Run: headless pygame with SDL's dummy video driver; simulated clock (each Clock.tick advances the game by its frame time, no real sleeping); random seed 0; keys injected as events and as key.get_pressed() state; mouse plan: one left click at the window centre at the start of phase 2, then a move to the lower-right quarter at the start of phase 3; restart key R tapped at the start of phases 3 and 4.
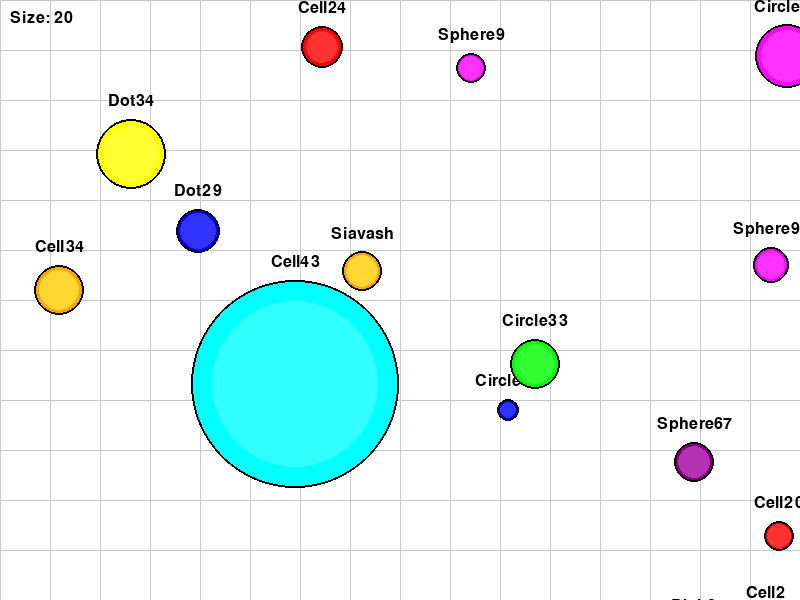
Frame 1 of 2 · flips 1–60 · no input
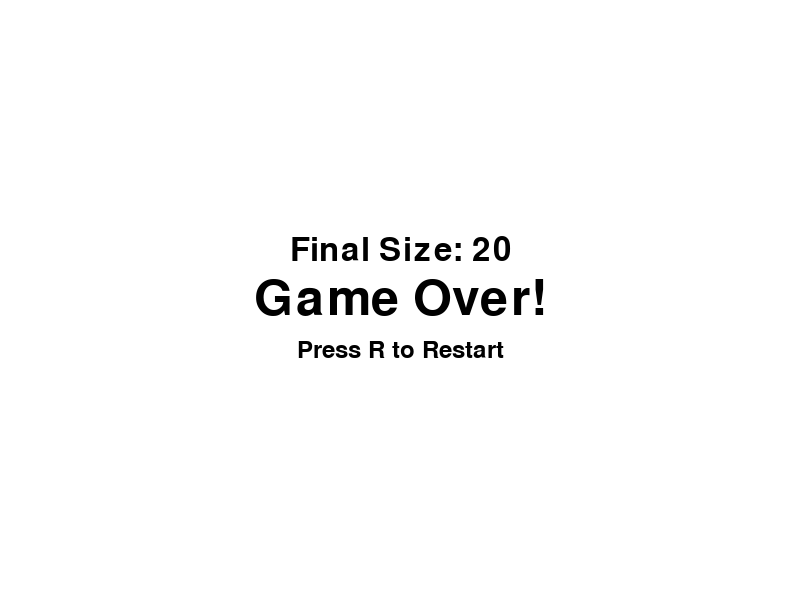
Frame 2 of 2 · flips 61–180 · clicked the window centre · tapped SPACE, RETURN · held RIGHT (→), D

The pygame program that drew these frames:

import pygame
import math
import random

# Initialize Pygame
pygame.init()

# Constants
WINDOW_WIDTH = 800
WINDOW_HEIGHT = 600
MIN_CELL_RADIUS = 10
MAX_BOT_RADIUS = 40
INITIAL_BOTS = 50  # Increased number of bots
PLAYER_SPEED_MULTIPLIER = 3.5  # Increased player speed
BOT_SPEED_MULTIPLIER = 2
GROWTH_RATE = 0.5
BOT_SPEED = 1.5
FEED_MASS = 5
SPLIT_MIN_MASS = 35
PLAYER_NAME = "Siavash"

# Colors
WHITE = (255, 255, 255)
BLACK = (0, 0, 0)
COLORS = [
    (255, 0, 0),    # Red
    (0, 255, 0),    # Green
    (0, 0, 255),    # Blue
    (255, 255, 0),  # Yellow
    (255, 0, 255),  # Magenta
    (0, 255, 255),  # Cyan
    (255, 165, 0),  # Orange
    (128, 0, 128),  # Purple
]

class Cell:
    def __init__(self, x, y, radius, color, is_player=False, name=None):
        self.x = x
        self.y = y
        self.radius = radius
        self.color = color
        self.is_player = is_player
        self.name = name
        self.speed = (PLAYER_SPEED_MULTIPLIER if is_player else BOT_SPEED_MULTIPLIER) / math.sqrt(radius)
        self.target = None
        self.direction = [0, 0]
        self.feed_cooldown = 0
        self.split_cooldown = 0

    def draw(self, screen, camera_offset):
        # Draw cell body
        screen_x = int(self.x - camera_offset[0])
        screen_y = int(self.y - camera_offset[1])
        pygame.draw.circle(screen, self.color, (screen_x, screen_y), int(self.radius))
        pygame.draw.circle(screen, (min(255, self.color[0] + 50), 
                                  min(255, self.color[1] + 50),
                                  min(255, self.color[2] + 50)),
                          (screen_x, screen_y), int(self.radius * 0.8))
        
        # Draw cell membrane
        pygame.draw.circle(screen, BLACK, (screen_x, screen_y), int(self.radius), 2)

        # Draw name and size for player
        if self.is_player or self.name:
            font = pygame.font.Font(None, 24)
            name_text = font.render(self.name or "", True, BLACK)
            size_text = font.render(f"Size: {int(self.radius)}", True, BLACK)
            screen.blit(name_text, (screen_x - name_text.get_width()//2, screen_y - self.radius - 25))
            if self.is_player:
                screen.blit(size_text, (10, 10))

    def move(self, target_x, target_y):
        dx = target_x - self.x
        dy = target_y - self.y
        distance = math.sqrt(dx * dx + dy * dy)
        
        if distance > 0:
            self.x += (dx / distance) * self.speed
            self.y += (dy / distance) * self.speed

    def feed(self, direction_x, direction_y):
        if self.feed_cooldown <= 0 and self.radius > FEED_MASS * 2:
            self.radius -= FEED_MASS
            distance = math.sqrt(direction_x**2 + direction_y**2)
            if distance > 0:
                normalized_x = direction_x / distance
                normalized_y = direction_y / distance
                feed_x = self.x + normalized_x * (self.radius + FEED_MASS)
                feed_y = self.y + normalized_y * (self.radius + FEED_MASS)
                return Cell(feed_x, feed_y, FEED_MASS, self.color)
        return None

    def split(self, direction_x, direction_y):
        if self.split_cooldown <= 0 and self.radius >= SPLIT_MIN_MASS:
            new_radius = self.radius / math.sqrt(2)
            self.radius = new_radius
            distance = math.sqrt(direction_x**2 + direction_y**2)
            if distance > 0:
                normalized_x = direction_x / distance
                normalized_y = direction_y / distance
                split_x = self.x + normalized_x * (new_radius * 2)
                split_y = self.y + normalized_y * (new_radius * 2)
                new_cell = Cell(split_x, split_y, new_radius, self.color, self.is_player, self.name)
                new_cell.speed = self.speed
                return new_cell
        return None

    def update_bot_movement(self, player, cells):
        if self.is_player:
            return

        # Find nearest cell that's smaller
        nearest_dist = float('inf')
        nearest_cell = None
        fleeing = False

        for cell in cells:
            if cell != self:
                dx = cell.x - self.x
                dy = cell.y - self.y
                dist = math.sqrt(dx * dx + dy * dy)

                if cell.radius > self.radius * 1.1:  # Run from bigger cells
                    if dist < nearest_dist:
                        nearest_dist = dist
                        nearest_cell = cell
                        fleeing = True
                elif self.radius > cell.radius * 1.1 and not fleeing:  # Chase smaller cells
                    if dist < nearest_dist:
                        nearest_dist = dist
                        nearest_cell = cell

        if nearest_cell:
            if fleeing:
                # Move away from bigger cell
                self.direction = [
                    self.x - nearest_cell.x,
                    self.y - nearest_cell.y
                ]
            else:
                # Move toward smaller cell
                self.direction = [
                    nearest_cell.x - self.x,
                    nearest_cell.y - self.y
                ]

            # Normalize direction
            length = math.sqrt(self.direction[0]**2 + self.direction[1]**2)
            if length > 0:
                self.direction = [
                    self.direction[0] / length * BOT_SPEED,
                    self.direction[1] / length * BOT_SPEED
                ]

        # Apply movement
        self.x += self.direction[0]
        self.y += self.direction[1]

        # Keep within bounds
        self.x = max(0, min(WINDOW_WIDTH * 2, self.x))
        self.y = max(0, min(WINDOW_HEIGHT * 2, self.y))

    def check_collision(self, other):
        dx = self.x - other.x
        dy = self.y - other.y
        distance = math.sqrt(dx * dx + dy * dy)
        return distance < self.radius + other.radius

class Game:
    def __init__(self):
        self.screen = pygame.display.set_mode((WINDOW_WIDTH, WINDOW_HEIGHT))
        pygame.display.set_caption(f"Cell.io - {PLAYER_NAME}")
        self.clock = pygame.time.Clock()
        self.running = True
        self.cells = []
        self.camera_offset = [0, 0]
        self.world_size = (WINDOW_WIDTH * 2, WINDOW_HEIGHT * 2)
        
        # Create player
        self.player = Cell(
            WINDOW_WIDTH/2,
            WINDOW_HEIGHT/2,
            MIN_CELL_RADIUS * 2,
            random.choice(COLORS),
            True,
            PLAYER_NAME
        )
        self.cells.append(self.player)
        
        # Create bots
        for _ in range(INITIAL_BOTS):
            self.spawn_bot()

    def spawn_bot(self):
        radius = random.uniform(MIN_CELL_RADIUS, MAX_BOT_RADIUS)
        x = random.randint(0, self.world_size[0])
        y = random.randint(0, self.world_size[1])
        color = random.choice(COLORS)
        bot_names = ["Bot", "Cell", "Blob", "Sphere", "Circle", "Dot"]
        name = random.choice(bot_names) + str(random.randint(1, 99))
        self.cells.append(Cell(x, y, radius, color, name=name))

    def update_camera(self):
        # Camera follows player with smooth movement
        target_x = self.player.x - WINDOW_WIDTH/2
        target_y = self.player.y - WINDOW_HEIGHT/2
        
        # Smooth camera movement
        self.camera_offset[0] += (target_x - self.camera_offset[0]) * 0.1
        self.camera_offset[1] += (target_y - self.camera_offset[1]) * 0.1
        
        # Keep camera within world bounds
        self.camera_offset[0] = max(0, min(self.world_size[0] - WINDOW_WIDTH, self.camera_offset[0]))
        self.camera_offset[1] = max(0, min(self.world_size[1] - WINDOW_HEIGHT, self.camera_offset[1]))

    def handle_collisions(self):
        for i, cell1 in enumerate(self.cells):
            for cell2 in self.cells[i+1:]:
                if cell1.check_collision(cell2):
                    # Larger cell eats smaller cell
                    if cell1.radius > cell2.radius * 1.1:
                        cell1.radius += cell2.radius * 0.8  # Absorb 80% of eaten cell's mass
                        self.cells.remove(cell2)
                        if len(self.cells) < INITIAL_BOTS + 1:
                            self.spawn_bot()
                    elif cell2.radius > cell1.radius * 1.1:
                        cell2.radius += cell1.radius * 0.8
                        self.cells.remove(cell1)
                        if len(self.cells) < INITIAL_BOTS + 1:
                            self.spawn_bot()
                        if cell1 == self.player:
                            self.game_over()
                        break

    def game_over(self):
        font = pygame.font.Font(None, 74)
        text = font.render('Game Over!', True, BLACK)
        text_rect = text.get_rect(center=(WINDOW_WIDTH/2, WINDOW_HEIGHT/2))
        
        score_font = pygame.font.Font(None, 48)
        score_text = score_font.render(f'Final Size: {int(self.player.radius)}', True, BLACK)
        score_rect = score_text.get_rect(center=(WINDOW_WIDTH/2, WINDOW_HEIGHT/2 - 50))
        
        restart_font = pygame.font.Font(None, 36)
        restart_text = restart_font.render('Press R to Restart', True, BLACK)
        restart_rect = restart_text.get_rect(center=(WINDOW_WIDTH/2, WINDOW_HEIGHT/2 + 50))
        
        while True:
            for event in pygame.event.get():
                if event.type == pygame.QUIT:
                    pygame.quit()
                    return
                if event.type == pygame.KEYDOWN:
                    if event.key == pygame.K_r:
                        self.__init__()
                        return
            
            self.screen.fill(WHITE)
            self.screen.blit(text, text_rect)
            self.screen.blit(score_text, score_rect)
            self.screen.blit(restart_text, restart_rect)
            pygame.display.flip()
            self.clock.tick(60)

    def draw_grid(self):
        # Draw grid lines
        grid_size = 50
        for x in range(0, self.world_size[0], grid_size):
            screen_x = x - self.camera_offset[0]
            if 0 <= screen_x <= WINDOW_WIDTH:
                pygame.draw.line(self.screen, (200, 200, 200),
                               (screen_x, 0),
                               (screen_x, WINDOW_HEIGHT))
        
        for y in range(0, self.world_size[1], grid_size):
            screen_y = y - self.camera_offset[1]
            if 0 <= screen_y <= WINDOW_HEIGHT:
                pygame.draw.line(self.screen, (200, 200, 200),
                               (0, screen_y),
                               (WINDOW_WIDTH, screen_y))

    def run(self):
        while self.running:
            # Handle events
            for event in pygame.event.get():
                if event.type == pygame.QUIT:
                    self.running = False
                elif event.type == pygame.KEYDOWN:
                    if event.key == pygame.K_w:  # Feed
                        mouse_x, mouse_y = pygame.mouse.get_pos()
                        direction_x = mouse_x + self.camera_offset[0] - self.player.x
                        direction_y = mouse_y + self.camera_offset[1] - self.player.y
                        new_cell = self.player.feed(direction_x, direction_y)
                        if new_cell:
                            self.cells.append(new_cell)
                            self.player.feed_cooldown = 20
                    elif event.key == pygame.K_SPACE:  # Split
                        mouse_x, mouse_y = pygame.mouse.get_pos()
                        direction_x = mouse_x + self.camera_offset[0] - self.player.x
                        direction_y = mouse_y + self.camera_offset[1] - self.player.y
                        new_cell = self.player.split(direction_x, direction_y)
                        if new_cell:
                            self.cells.append(new_cell)
                            self.player.split_cooldown = 30

            # Update cooldowns
            if self.player.feed_cooldown > 0:
                self.player.feed_cooldown -= 1
            if self.player.split_cooldown > 0:
                self.player.split_cooldown -= 1

            # Get mouse position and convert to world coordinates
            mouse_x, mouse_y = pygame.mouse.get_pos()
            target_x = mouse_x + self.camera_offset[0]
            target_y = mouse_y + self.camera_offset[1]
            
            # Update player movement
            self.player.move(target_x, target_y)
            
            # Update bot movements
            for cell in self.cells:
                if not cell.is_player:
                    cell.update_bot_movement(self.player, self.cells)
            
            # Update camera position
            self.update_camera()
            
            # Handle collisions
            self.handle_collisions()
            
            # Draw everything
            self.screen.fill(WHITE)
            self.draw_grid()
            
            # Draw all cells
            for cell in sorted(self.cells, key=lambda x: x.radius):
                cell.draw(self.screen, self.camera_offset)
            
            pygame.display.flip()
            self.clock.tick(60)

        pygame.quit()

if __name__ == "__main__":
    game = Game()
    game.run()
